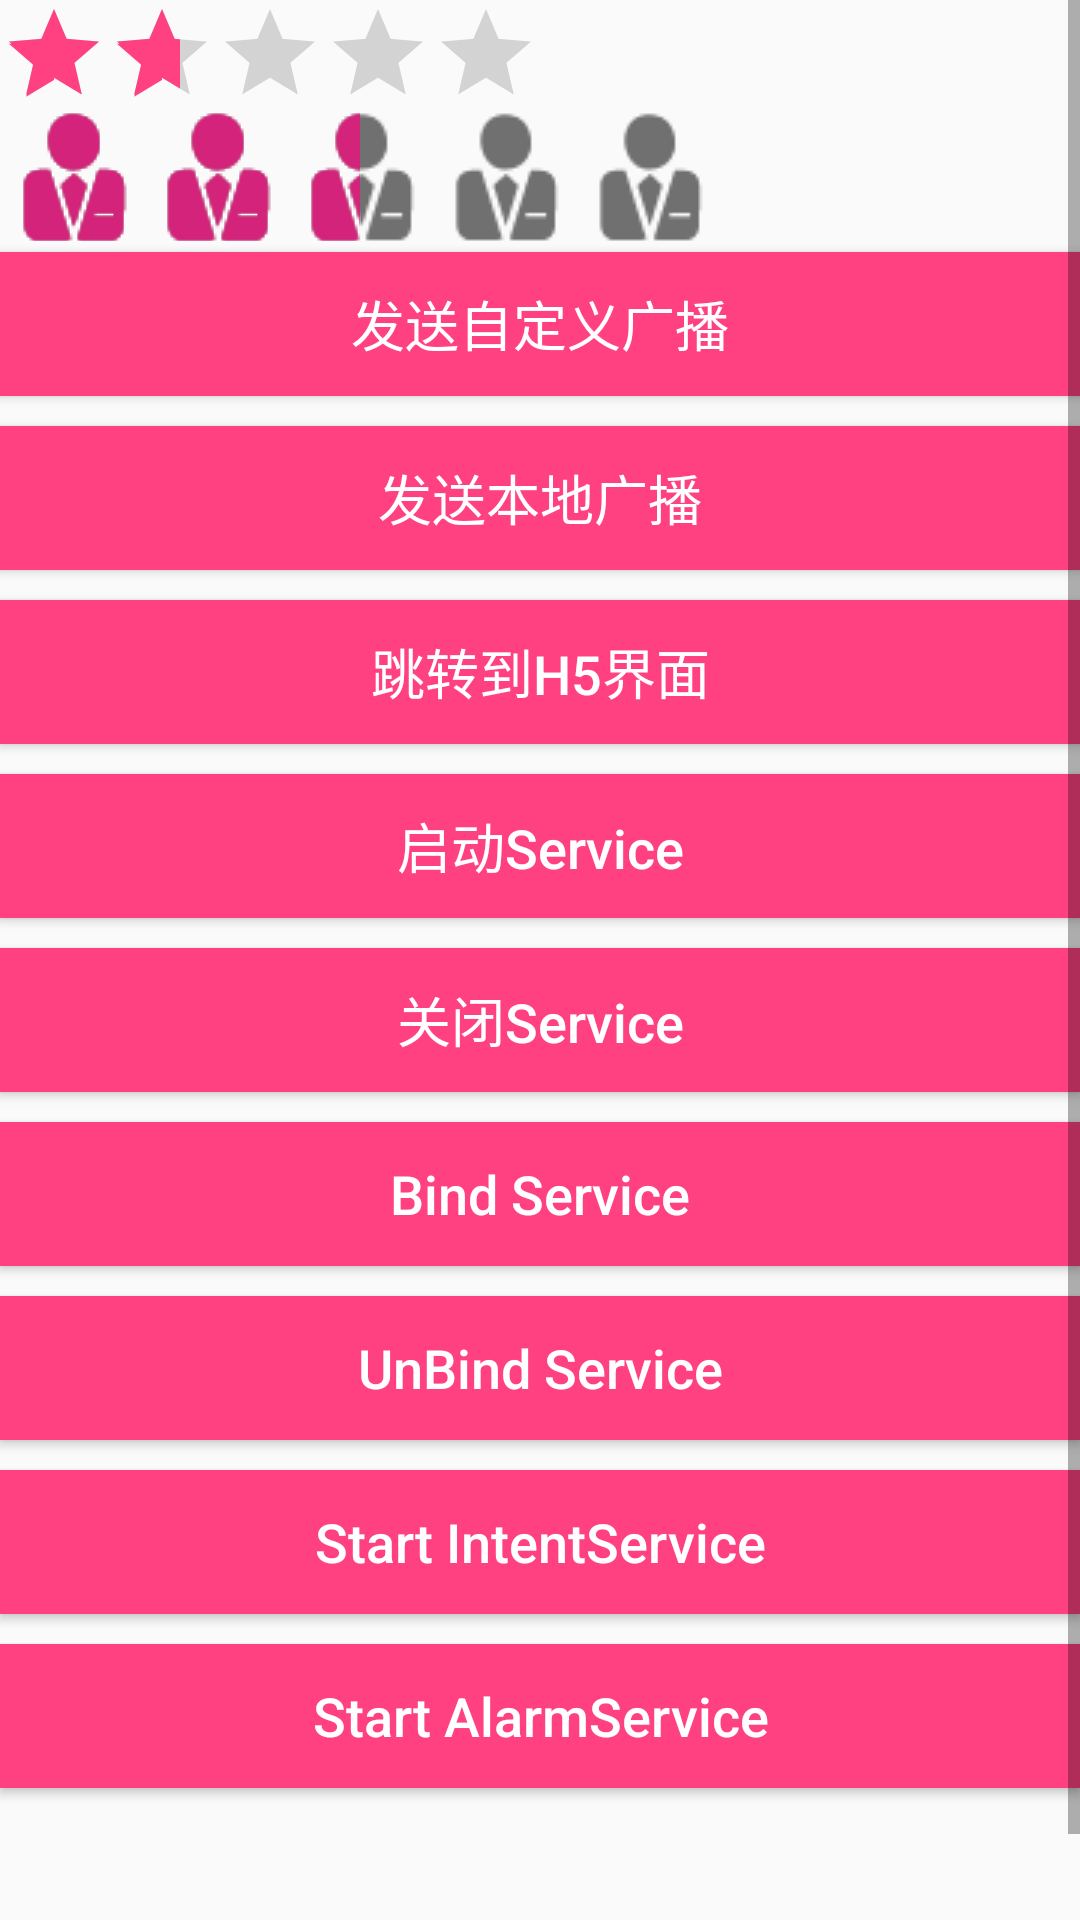

Layout XML and referenced resources for this Android screen:
<!-- AndroidManifest.xml: application theme AppTheme -->
<!-- res/layout/content_main.xml -->
<?xml version="1.0" encoding="utf-8"?>
<LinearLayout
    xmlns:android="http://schemas.android.com/apk/res/android"
    xmlns:app="http://schemas.android.com/apk/res-auto"
    xmlns:tools="http://schemas.android.com/tools"
    android:id="@+id/content_main"
    android:layout_width="match_parent"
    android:layout_height="match_parent"
    android:orientation="vertical"
    app:layout_behavior="@string/appbar_scrolling_view_behavior"
    tools:context="com.kevin.tech.ratingbardemo.MainActivity"
    tools:showIn="@layout/app_bar_main">

    <ScrollView
        android:layout_width="match_parent"
        android:layout_height="match_parent">

        <LinearLayout
            android:layout_width="match_parent"
            android:layout_height="match_parent"
            android:orientation="vertical">


            <RatingBar
                android:id="@+id/rb_rating_bar"
                style="?android:attr/ratingBarStyleIndicator"
                android:layout_width="wrap_content"
                android:layout_height="wrap_content"
                android:isIndicator="true"
                android:numStars="5"
                android:rating="2"
                android:stepSize="1.5"/>

            <android.support.v7.widget.AppCompatRatingBar
                android:id="@+id/ac_rating_bar"
                style="@style/CustomizeRatingBar"
                android:layout_width="wrap_content"
                android:layout_height="wrap_content"
                android:isIndicator="true"
                android:numStars="5"
                android:rating="2"
                android:stepSize="2.5"/>

            <Button
                android:id="@+id/btn_send_broadcast"
                android:layout_width="match_parent"
                android:layout_height="wrap_content"
                android:background="@color/colorAccent"
                android:text="发送自定义广播"
                android:textColor="@color/white"
                android:textSize="18sp"/>

            <Button
                android:id="@+id/btn_send_local_broadcast"
                android:layout_width="match_parent"
                android:layout_height="wrap_content"
                android:layout_marginTop="10dp"
                android:background="@color/colorAccent"
                android:text="发送本地广播"
                android:textColor="@color/white"
                android:textSize="18sp"/>

            <Button
                android:id="@+id/btn_2h5"
                android:layout_width="match_parent"
                android:layout_height="wrap_content"
                android:layout_marginTop="10dp"
                android:background="@color/colorAccent"
                android:text="跳转到H5界面"
                android:textColor="@color/white"
                android:textSize="18sp"/>

            <Button
                android:id="@+id/btn_start_service"
                android:layout_width="match_parent"
                android:layout_height="wrap_content"
                android:layout_marginTop="10dp"
                android:background="@color/colorAccent"
                android:text="启动Service"
                android:textAllCaps="false"
                android:textColor="@color/white"
                android:textSize="18sp"/>

            <Button
                android:id="@+id/btn_stop_service"
                android:layout_width="match_parent"
                android:layout_height="wrap_content"
                android:layout_marginTop="10dp"
                android:background="@color/colorAccent"
                android:text="关闭Service"
                android:textAllCaps="false"
                android:textColor="@color/white"
                android:textSize="18sp"/>

            <Button
                android:id="@+id/btn_bind_service"
                android:layout_width="match_parent"
                android:layout_height="wrap_content"
                android:layout_marginTop="10dp"
                android:background="@color/colorAccent"
                android:text="Bind Service"
                android:textAllCaps="false"
                android:textColor="@color/white"
                android:textSize="18sp"/>

            <Button
                android:id="@+id/btn_unbind_service"
                android:layout_width="match_parent"
                android:layout_height="wrap_content"
                android:layout_marginTop="10dp"
                android:background="@color/colorAccent"
                android:text="UnBind Service"
                android:textAllCaps="false"
                android:textColor="@color/white"
                android:textSize="18sp"/>

            <Button
                android:id="@+id/btn_start_intent_service"
                android:layout_width="match_parent"
                android:layout_height="wrap_content"
                android:layout_marginTop="10dp"
                android:background="@color/colorAccent"
                android:text="Start IntentService"
                android:textAllCaps="false"
                android:textColor="@color/white"
                android:textSize="18sp"/>

            <Button
                android:id="@+id/btn_start_alarm"
                android:layout_width="match_parent"
                android:layout_height="wrap_content"
                android:layout_marginTop="10dp"
                android:background="@color/colorAccent"
                android:text="Start AlarmService"
                android:textAllCaps="false"
                android:textColor="@color/white"
                android:textSize="18sp"/>

            <TextView
                android:id="@+id/tv_light_level"
                android:layout_width="match_parent"
                android:layout_height="wrap_content"
                android:layout_marginTop="10dp"
                android:textSize="20sp"/>

            <TextView
                android:id="@+id/tv_orientation"
                android:layout_width="match_parent"
                android:layout_height="wrap_content"
                android:layout_marginTop="10dp"
                android:textSize="20sp"/>
        </LinearLayout>
    </ScrollView>
</LinearLayout>
<!-- res/layout/app_bar_main.xml (included above) -->
<?xml version="1.0" encoding="utf-8"?>
<android.support.design.widget.CoordinatorLayout
    xmlns:android="http://schemas.android.com/apk/res/android"
    xmlns:app="http://schemas.android.com/apk/res-auto"
    xmlns:tools="http://schemas.android.com/tools"
    android:layout_width="match_parent"
    android:layout_height="match_parent"
    android:fitsSystemWindows="true"
    tools:context="com.kevin.tech.ratingbardemo.MainActivity">

    <android.support.design.widget.AppBarLayout
        android:layout_width="match_parent"
        android:layout_height="wrap_content"
        android:theme="@style/AppTheme.AppBarOverlay">

        <android.support.v7.widget.Toolbar
            android:id="@+id/toolbar"
            android:layout_width="match_parent"
            android:layout_height="?attr/actionBarSize"
            android:background="?attr/colorPrimary"
            app:popupTheme="@style/AppTheme.PopupOverlay"/>

    </android.support.design.widget.AppBarLayout>

    <include layout="@layout/content_main"/>

    <android.support.design.widget.FloatingActionButton
        android:id="@+id/fab"
        android:layout_width="wrap_content"
        android:layout_height="wrap_content"
        android:layout_gravity="bottom|end"
        android:layout_margin="@dimen/fab_margin"
        app:backgroundTint="@color/tea"
        app:rippleColor="#33728dff"
        app:srcCompat="@android:drawable/ic_dialog_email"/>

</android.support.design.widget.CoordinatorLayout>
<!-- resources referenced by this layout -->
<resources>
  <color name="colorAccent">#FF4081</color>
  <color name="tea">#559688</color>
  <color name="white">#FFF</color>
  <style name="AppTheme.AppBarOverlay" parent="ThemeOverlay.AppCompat.Dark.ActionBar" />
  <style name="AppTheme.PopupOverlay" parent="ThemeOverlay.AppCompat.Light" />
  <style name="CustomizeRatingBar" parent="@android:style/Widget.RatingBar">
      <item name="android:progressDrawable">@drawable/rating_bar_bg</item>
      <item name="android:minHeight">48dp</item>
      <item name="android:maxHeight">48dp</item>
  </style>
  <style name="AppTheme" parent="Theme.AppCompat.Light.DarkActionBar">
          
          <item name="colorPrimary">@color/colorPrimary</item>
          <item name="colorPrimaryDark">@color/colorPrimaryDark</item>
          <item name="colorAccent">@color/colorAccent</item>
      </style>
  <!-- drawable rating_bar_bg (drawable) -->
  <?xml version="1.0" encoding="utf-8"?>
  <layer-list xmlns:android="http://schemas.android.com/apk/res/android">
      <item
          android:id="@android:id/background"
          android:drawable="@drawable/rate_star_off"/>
      <item
          android:id="@android:id/secondaryProgress"
          android:drawable="@drawable/rate_star_on"/>
      <item
          android:id="@android:id/progress"
          android:drawable="@drawable/rate_star_on"/>
  </layer-list>
  <color name="colorPrimary">#3F51B5</color>
  <color name="colorPrimaryDark">#303F9F</color>
  <!-- drawable rate_star_off: png bitmap (drawable, 888 bytes) -->
  <!-- drawable rate_star_on: png bitmap (drawable, 1025 bytes) -->
</resources>
